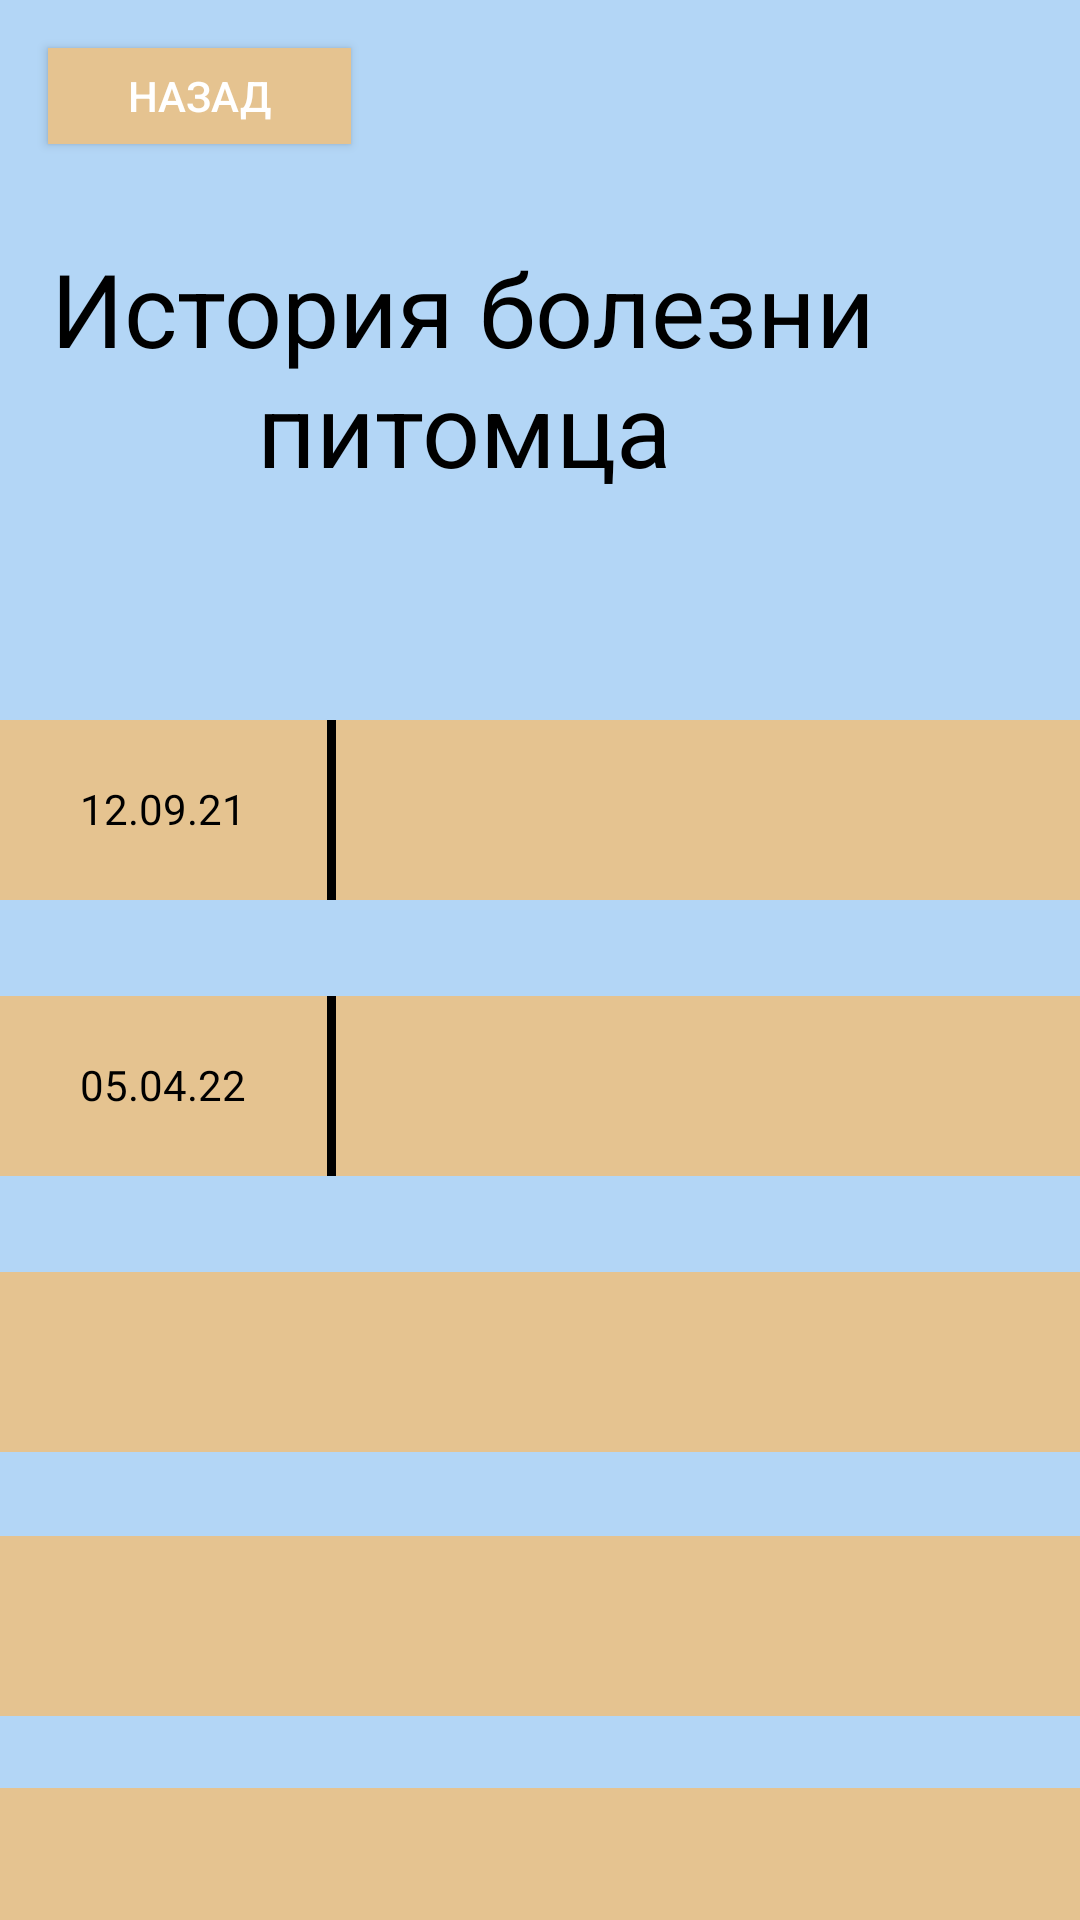

Reconstruct the res/layout file that produces this screen, plus the resources it refers to.
<!-- AndroidManifest.xml: application theme Theme.Zoo_clinic -->
<!-- res/layout/disease_history.xml -->
<?xml version="1.0" encoding="utf-8"?>
<androidx.constraintlayout.widget.ConstraintLayout xmlns:android="http://schemas.android.com/apk/res/android"
    xmlns:app="http://schemas.android.com/apk/res-auto"
    xmlns:tools="http://schemas.android.com/tools"
    android:layout_width="match_parent"
    android:layout_height="match_parent"
    android:background="#9E85BDF1">

    <ImageButton
        android:id="@+id/button5"
        android:layout_width="415dp"
        android:layout_height="60dp"
        android:layout_marginTop="168dp"
        android:background="#E5C390"
        android:text="Button"
        app:layout_constraintStart_toStartOf="parent"
        app:layout_constraintTop_toBottomOf="@+id/welcome_sign2" />

    <ImageButton
        android:id="@+id/button6"
        android:layout_width="415dp"
        android:layout_height="60dp"
        android:layout_marginTop="260dp"
        android:background="#E5C390"
        android:text="Button"
        app:layout_constraintStart_toStartOf="parent"
        app:layout_constraintTop_toBottomOf="@+id/welcome_sign2" />

    <ImageButton
        android:id="@+id/button7"
        android:layout_width="415dp"
        android:layout_height="60dp"
        android:layout_marginTop="348dp"
        android:background="#E5C390"
        android:text="Button"
        app:layout_constraintStart_toStartOf="parent"
        app:layout_constraintTop_toBottomOf="@+id/welcome_sign2" />

    <ImageButton
        android:id="@+id/button8"
        android:layout_width="415dp"
        android:layout_height="60dp"
        android:layout_marginTop="432dp"
        android:background="#E5C390"
        android:text="Button"
        app:layout_constraintStart_toStartOf="parent"
        app:layout_constraintTop_toBottomOf="@+id/welcome_sign2" />

    <TextView
        android:id="@+id/welcome_sign2"
        android:layout_width="324dp"
        android:layout_height="84dp"
        android:layout_marginTop="80dp"
        android:layout_marginEnd="44dp"
        android:text="История болезни питомца"
        android:textAlignment="center"
        android:textColor="#000000"
        android:textSize="34sp"
        app:layout_constraintEnd_toEndOf="parent"
        app:layout_constraintTop_toTopOf="parent" />

    <androidx.appcompat.widget.AppCompatButton
        android:id="@+id/buttonBackDies"
        android:layout_width="101dp"
        android:layout_height="32dp"
        android:layout_marginStart="16dp"
        android:layout_marginTop="16dp"
        android:background="#E5C390"
        android:text="Назад"
        android:textAlignment="center"
        android:textColor="#FFFFFF"
        android:textDirection="locale"
        app:layout_constraintStart_toStartOf="parent"
        app:layout_constraintTop_toTopOf="parent"
        tools:ignore="SpeakableTextPresentCheck" />

    <ImageButton
        android:id="@+id/button4"
        android:layout_width="415dp"
        android:layout_height="60dp"
        android:layout_marginTop="76dp"
        android:background="#E5C390"
        android:text="Button"
        app:layout_constraintStart_toStartOf="parent"
        app:layout_constraintTop_toBottomOf="@+id/welcome_sign2" />

    <TextView
        android:id="@+id/textView4"
        android:layout_width="109dp"
        android:layout_height="60dp"
        android:padding="20dp"
        android:text="12.09.21"
        android:textAlignment="center"
        android:textColor="#000000"
        app:layout_constraintStart_toStartOf="@+id/button4"
        app:layout_constraintTop_toTopOf="@+id/button4" />

    <TextView
        android:id="@+id/textView14"
        android:layout_width="299dp"
        android:layout_height="60dp"
        android:padding="18dp"
        android:textAlignment="center"
        android:textColor="#000000"
        app:layout_constraintEnd_toEndOf="parent"
        app:layout_constraintTop_toTopOf="@+id/button4" />

    <TextView
        android:id="@+id/textView17"
        android:layout_width="3dp"
        android:layout_height="60dp"
        android:background="#000000"
        app:layout_constraintStart_toEndOf="@+id/textView4"
        app:layout_constraintTop_toTopOf="@+id/button4" />

    <TextView
        android:id="@+id/textView18"
        android:layout_width="3dp"
        android:layout_height="60dp"
        android:layout_marginStart="109dp"
        android:background="#000000"
        app:layout_constraintStart_toStartOf="@+id/button5"
        app:layout_constraintTop_toTopOf="@+id/button5" />

    <TextView
        android:id="@+id/textView19"
        android:layout_width="109dp"
        android:layout_height="60dp"
        android:padding="20dp"
        android:text="05.04.22"
        android:textAlignment="center"
        android:textColor="#000000"
        app:layout_constraintStart_toStartOf="@+id/button5"
        app:layout_constraintTop_toTopOf="@+id/button5" />

    <TextView
        android:id="@+id/textView20"
        android:layout_width="299dp"
        android:layout_height="60dp"
        android:padding="18dp"
        android:textAlignment="center"
        android:textColor="#000000"
        app:layout_constraintEnd_toEndOf="parent"
        app:layout_constraintTop_toTopOf="@+id/button5" />
</androidx.constraintlayout.widget.ConstraintLayout>
<!-- resources referenced by this layout -->
<resources>
  <style name="Theme.Zoo_clinic" parent="Theme.MaterialComponents.DayNight.DarkActionBar">
          
          <item name="colorPrimary">@color/purple_500</item>
          <item name="colorPrimaryVariant">@color/purple_700</item>
          <item name="colorOnPrimary">@color/white</item>
          
          <item name="colorSecondary">@color/teal_200</item>
          <item name="colorSecondaryVariant">@color/teal_700</item>
          <item name="colorOnSecondary">@color/black</item>
          
          <item name="android:statusBarColor" tools:targetApi="l">?attr/colorPrimaryVariant</item>
          
      </style>
  <!-- not gathered from this repository: default colours our renderer supplied (Android Studio template values) -->
  <color name="purple_500">#FF6200EE</color>
  <color name="purple_700">#FF3700B3</color>
  <color name="teal_200">#FF03DAC5</color>
  <color name="teal_700">#FF018786</color>
  <color name="black">#FF000000</color>
  <color name="white">#FFFFFFFF</color>
</resources>
